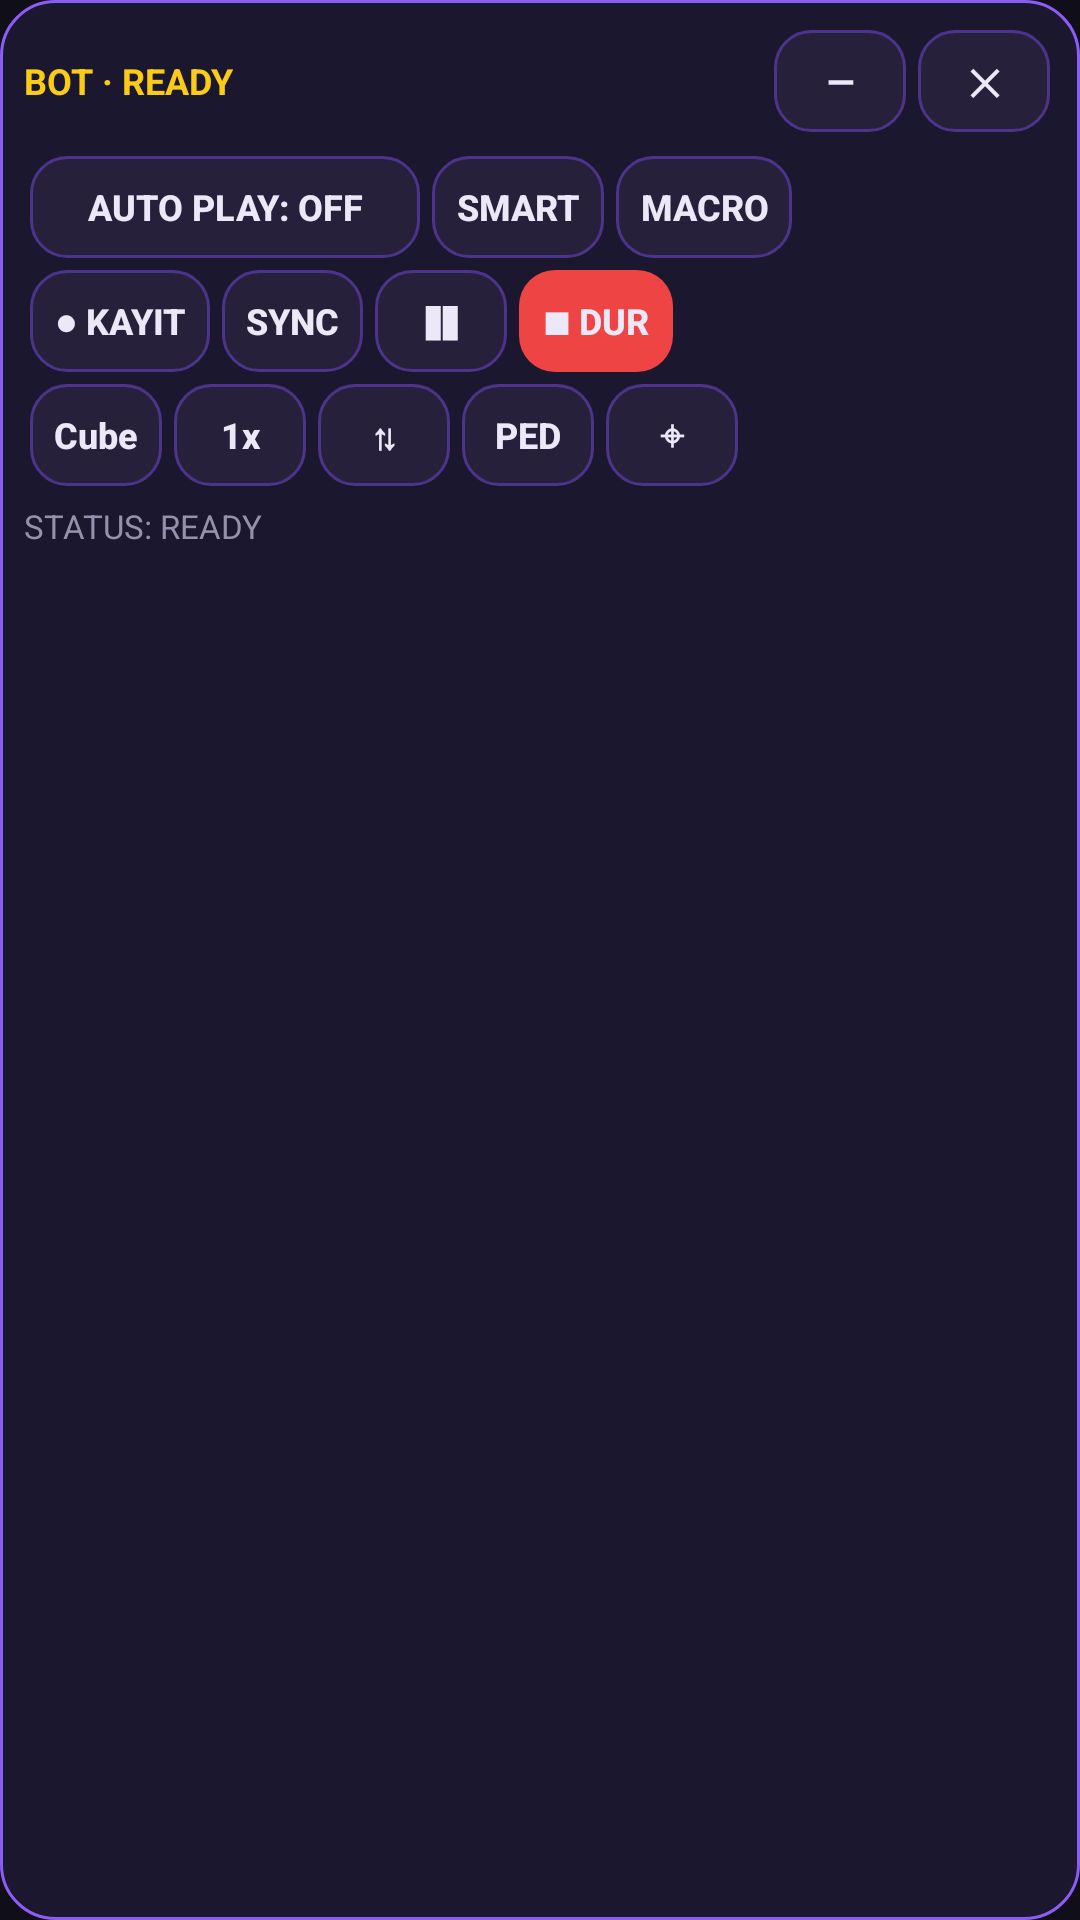

Layout XML and referenced resources for this Android screen:
<!-- AndroidManifest.xml: application theme AppTheme -->
<!-- res/layout/overlay_panel.xml -->
<?xml version="1.0" encoding="utf-8"?>
<LinearLayout xmlns:android="http://schemas.android.com/apk/res/android"
    android:layout_width="wrap_content"
    android:layout_height="wrap_content"
    android:background="@drawable/panel_bg"
    android:orientation="vertical"
    android:padding="8dp">

    <LinearLayout
        android:id="@+id/panelHandle"
        android:layout_width="match_parent"
        android:layout_height="wrap_content"
        android:gravity="center_vertical"
        android:orientation="horizontal"
        android:paddingBottom="4dp">
        <TextView
            android:id="@+id/txtBadge"
            android:layout_width="0dp"
            android:layout_height="wrap_content"
            android:layout_weight="1"
            android:text="BOT · READY"
            android:textColor="@color/yellow"
            android:textSize="12sp"
            android:textStyle="bold" />
        <Button android:id="@+id/btnCollapse" style="@style/PanelBtn" android:layout_width="wrap_content" android:layout_height="wrap_content" android:text="—" />
        <Button android:id="@+id/btnClose" style="@style/PanelBtn" android:layout_width="wrap_content" android:layout_height="wrap_content" android:text="✕" />
    </LinearLayout>

    <LinearLayout android:layout_width="wrap_content" android:layout_height="wrap_content" android:orientation="horizontal">
        <Button android:id="@+id/btnAuto" style="@style/PanelBtn" android:layout_width="130dp" android:layout_height="wrap_content" android:text="AUTO PLAY: OFF" />
        <Button android:id="@+id/btnSmart" style="@style/PanelBtn" android:layout_width="wrap_content" android:layout_height="wrap_content" android:text="SMART" />
        <Button android:id="@+id/btnMacro" style="@style/PanelBtn" android:layout_width="wrap_content" android:layout_height="wrap_content" android:text="MACRO" />
    </LinearLayout>

    <LinearLayout android:layout_width="wrap_content" android:layout_height="wrap_content" android:orientation="horizontal">
        <Button android:id="@+id/btnRec" style="@style/PanelBtn" android:layout_width="wrap_content" android:layout_height="wrap_content" android:text="● KAYIT" />
        <Button android:id="@+id/btnSync" style="@style/PanelBtn" android:layout_width="wrap_content" android:layout_height="wrap_content" android:text="SYNC" />
        <Button android:id="@+id/btnPause" style="@style/PanelBtn" android:layout_width="wrap_content" android:layout_height="wrap_content" android:text="❚❚" />
        <Button android:id="@+id/btnStop" style="@style/PanelBtn" android:layout_width="wrap_content" android:layout_height="wrap_content" android:background="@drawable/btn_red" android:text="■ DUR" />
    </LinearLayout>

    <LinearLayout android:layout_width="wrap_content" android:layout_height="wrap_content" android:orientation="horizontal">
        <Button android:id="@+id/btnMode" style="@style/PanelBtn" android:layout_width="wrap_content" android:layout_height="wrap_content" android:text="Cube" />
        <Button android:id="@+id/btnSpeed" style="@style/PanelBtn" android:layout_width="wrap_content" android:layout_height="wrap_content" android:text="1x" />
        <Button android:id="@+id/btnGravity" style="@style/PanelBtn" android:layout_width="wrap_content" android:layout_height="wrap_content" android:text="⇅" />
        <Button android:id="@+id/btnPad" style="@style/PanelBtn" android:layout_width="wrap_content" android:layout_height="wrap_content" android:text="PED" />
        <Button android:id="@+id/btnCalib" style="@style/PanelBtn" android:layout_width="wrap_content" android:layout_height="wrap_content" android:text="⌖" />
    </LinearLayout>

    <TextView
        android:id="@+id/txtStatus"
        android:layout_width="280dp"
        android:layout_height="wrap_content"
        android:paddingTop="4dp"
        android:text="STATUS: READY"
        android:textColor="@color/muted"
        android:textSize="11sp" />
</LinearLayout>
<!-- resources referenced by this layout -->
<resources>
  <color name="muted">#FF9690AC</color>
  <color name="yellow">#FFFACC15</color>
  <!-- drawable btn_red (drawable) -->
  <?xml version="1.0" encoding="utf-8"?>
  <shape xmlns:android="http://schemas.android.com/apk/res/android" android:shape="rectangle">
      <solid android:color="#FFEF4444"/>
      <corners android:radius="12dp"/>
  </shape>
  <!-- drawable panel_bg (drawable) -->
  <?xml version="1.0" encoding="utf-8"?>
  <shape xmlns:android="http://schemas.android.com/apk/res/android" android:shape="rectangle">
      <solid android:color="#F01C1830"/>
      <corners android:radius="18dp"/><stroke android:width="1dp" android:color="#8B5CF6"/>
  </shape>
  <style name="PanelBtn" parent="Btn">
          <item name="android:minHeight">34dp</item>
          <item name="android:minWidth">44dp</item>
          <item name="android:textSize">12sp</item>
          <item name="android:paddingLeft">8dp</item>
          <item name="android:paddingRight">8dp</item>
          <item name="android:layout_margin">2dp</item>
      </style>
  <style name="AppTheme" parent="android:Theme.Material.NoActionBar">
          <item name="android:windowBackground">@color/bg</item>
          <item name="android:colorPrimary">@color/purple</item>
          <item name="android:colorAccent">@color/yellow</item>
          <item name="android:statusBarColor">@color/bg</item>
          <item name="android:navigationBarColor">@color/bg</item>
          <item name="android:textColor">@color/text</item>
      </style>
  <style name="Btn">
          <item name="android:background">@drawable/btn_dark</item>
          <item name="android:textColor">@color/text</item>
          <item name="android:textAllCaps">false</item>
          <item name="android:textStyle">bold</item>
          <item name="android:minHeight">44dp</item>
          <item name="android:stateListAnimator">@null</item>
      </style>
  <color name="bg">#FF100E18</color>
  <color name="purple">#FF8B5CF6</color>
  <color name="text">#FFECE8F8</color>
  <!-- drawable btn_dark (drawable) -->
  <?xml version="1.0" encoding="utf-8"?>
  <shape xmlns:android="http://schemas.android.com/apk/res/android" android:shape="rectangle">
      <solid android:color="#FF26203A"/>
      <corners android:radius="12dp"/><stroke android:width="1dp" android:color="#4C348C"/>
  </shape>
</resources>
